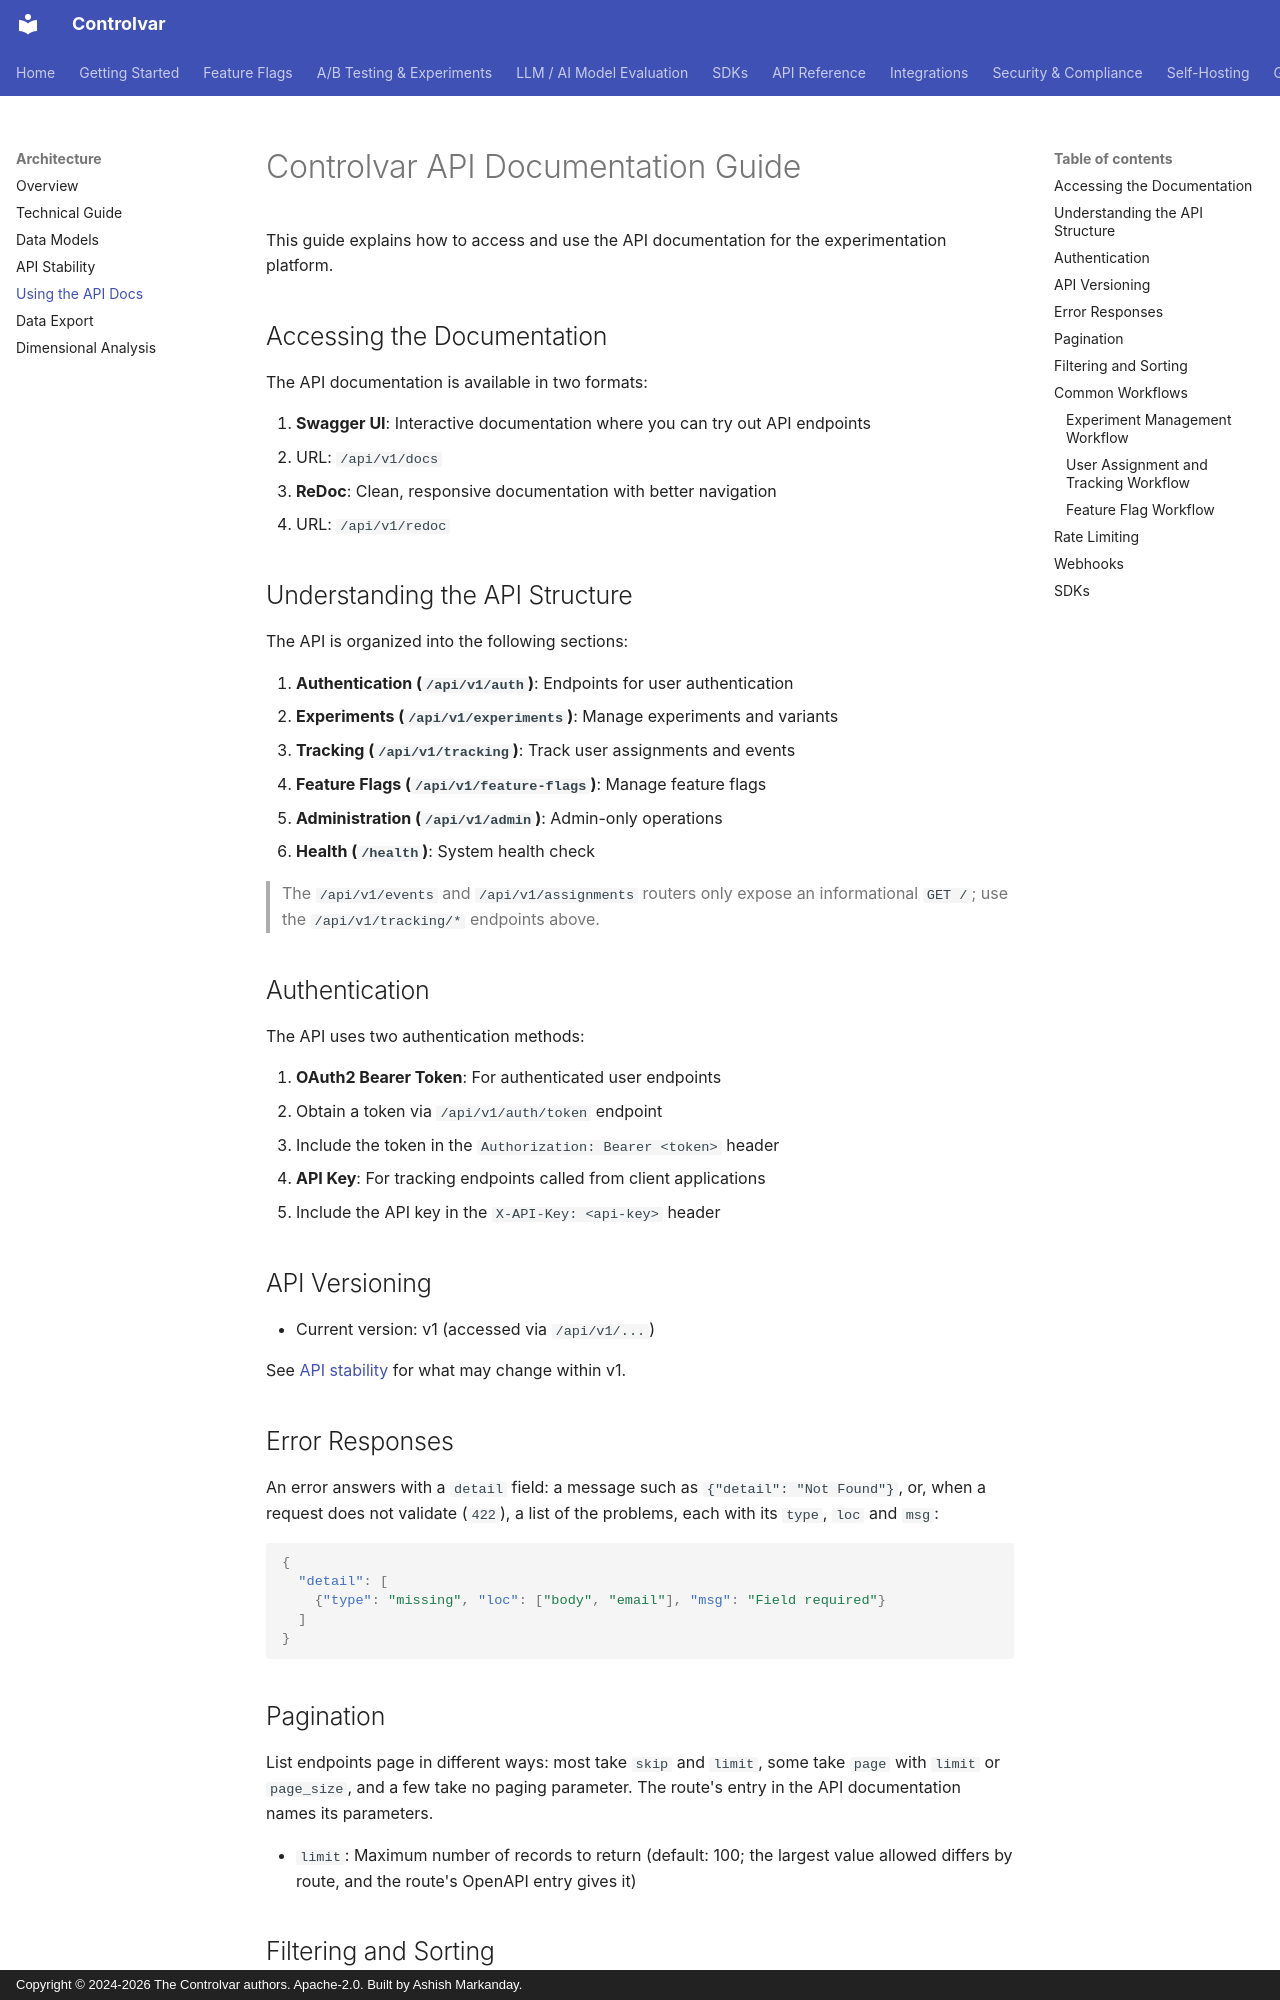

repository: Controlvar/controlvar · page: api/api-docs-guide/index.html · generator: mkdocs · copyright: Copyright © 2024-2026 The Controlvar authors. Apache-2.0. Built by Ashish Markanday.

# Controlvar API Documentation Guide

This guide explains how to access and use the API documentation for the experimentation platform.

## Accessing the Documentation

The API documentation is available in two formats:

1. **Swagger UI**: Interactive documentation where you can try out API endpoints
   - URL: `/api/v1/docs`

2. **ReDoc**: Clean, responsive documentation with better navigation
   - URL: `/api/v1/redoc`

## Understanding the API Structure

The API is organized into the following sections:

1. **Authentication (`/api/v1/auth`)**: Endpoints for user authentication
2. **Experiments (`/api/v1/experiments`)**: Manage experiments and variants
3. **Tracking (`/api/v1/tracking`)**: Track user assignments and events
4. **Feature Flags (`/api/v1/feature-flags`)**: Manage feature flags
5. **Administration (`/api/v1/admin`)**: Admin-only operations
6. **Health (`/health`)**: System health check

> The `/api/v1/events` and `/api/v1/assignments` routers only expose an informational `GET /`;
> use the `/api/v1/tracking/*` endpoints above.

## Authentication

The API uses two authentication methods:

1. **OAuth2 Bearer Token**: For authenticated user endpoints
   - Obtain a token via `/api/v1/auth/token` endpoint
   - Include the token in the `Authorization: Bearer <token>` header

2. **API Key**: For tracking endpoints called from client applications
   - Include the API key in the `X-API-Key: <api-key>` header

## API Versioning

- Current version: v1 (accessed via `/api/v1/...`)

See [API stability](stability.md) for what may change within v1.

## Error Responses

An error answers with a `detail` field: a message such as `{"detail": "Not Found"}`,
or, when a request does not validate (`422`), a list of the problems, each with its
`type`, `loc` and `msg`:

```json
{
  "detail": [
    {"type": "missing", "loc": ["body", "email"], "msg": "Field required"}
  ]
}
```

## Pagination

List endpoints page in different ways: most take `skip` and `limit`, some take `page`
with `limit` or `page_size`, and a few take no paging parameter. The route's entry in
the API documentation names its parameters.

- `limit`: Maximum number of records to return (default: 100; the largest value allowed
  differs by route, and the route's OpenAPI entry gives it)
